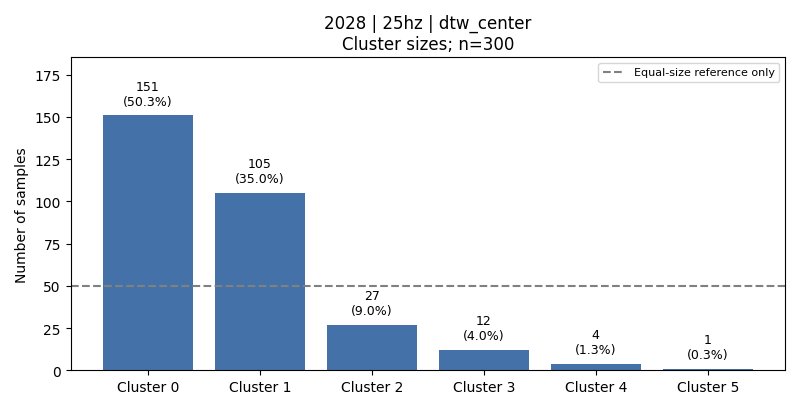

Source data for this figure (header and first rows):
cluster, count, fraction, dominant_activity, dominant_activity_fraction
0, 151, 0.5033, 4, 0.3311
1, 105, 0.35, 1, 0.4571
2, 27, 0.09, 3, 0.6667
3, 12, 0.04, 3, 0.75
4, 4, 0.01333, 3, 0.75
5, 1, 0.003333, 3, 1.0
